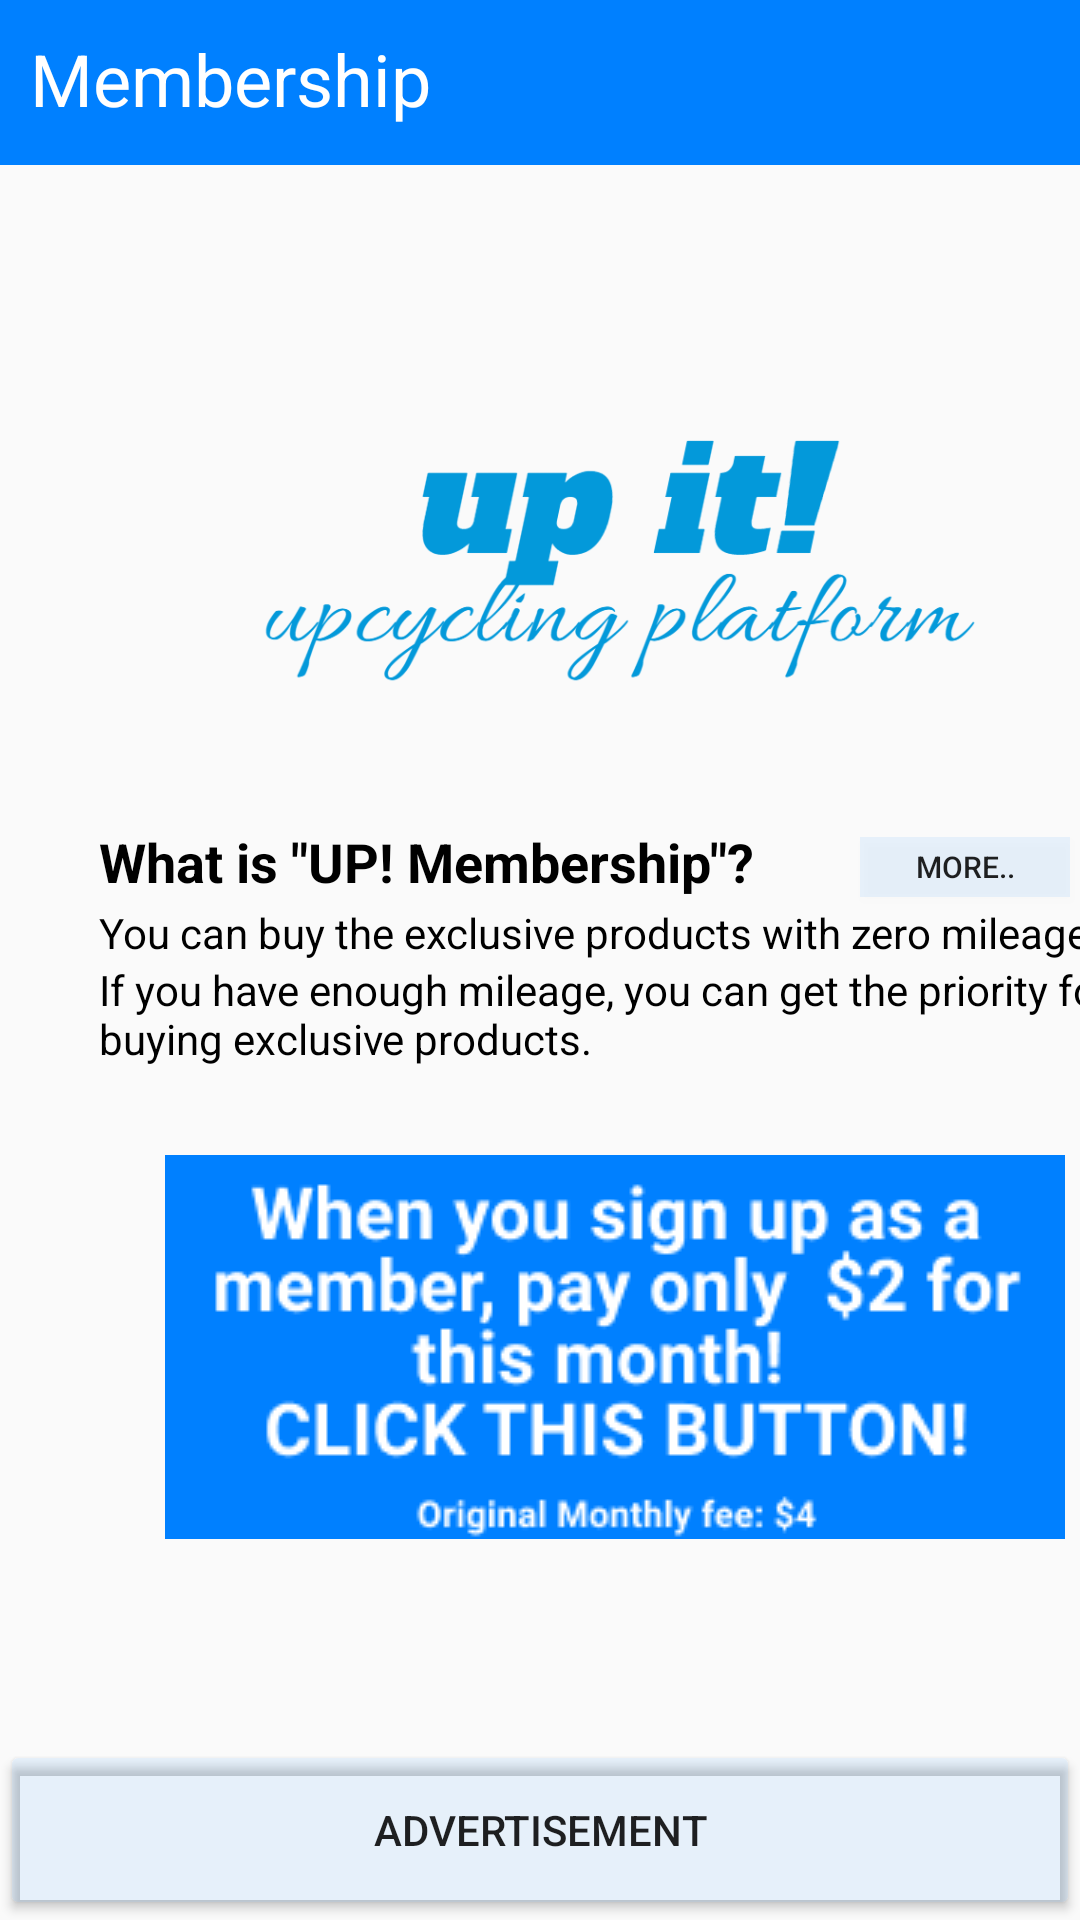

Here is an Android app screen rendered from its layout file. Give the layout XML and the strings, colors and styles it references.
<!-- AndroidManifest.xml: application theme AppTheme -->
<!-- res/layout/activity_membershipnew.xml -->
<?xml version="1.0" encoding="utf-8"?>
<androidx.constraintlayout.widget.ConstraintLayout xmlns:android="http://schemas.android.com/apk/res/android"
    xmlns:app="http://schemas.android.com/apk/res-auto"
    xmlns:tools="http://schemas.android.com/tools"
    android:layout_width="match_parent"
    android:layout_height="match_parent"
    tools:context=".Membershipnew">

    <Button
        android:id="@+id/advertisement2"
        android:layout_width="match_parent"
        android:layout_height="60dp"
        android:layout_marginTop="580dp"
        android:backgroundTint="@color/colorAd"
        android:text="Advertisement"
        app:layout_constraintTop_toTopOf="parent"
        tools:layout_editor_absoluteX="-1dp" />

    <ImageButton
        android:id="@+id/imageButton2"
        android:layout_width="wrap_content"
        android:layout_height="wrap_content"
        android:layout_marginStart="55dp"
        android:layout_marginTop="385dp"
        android:background="@android:color/transparent"
        app:layout_constraintStart_toStartOf="parent"
        app:layout_constraintTop_toTopOf="@+id/include3"
        app:srcCompat="@drawable/guide" />

    <TextView
        android:id="@+id/textView9"
        android:layout_width="wrap_content"
        android:layout_height="wrap_content"
        android:layout_marginStart="33dp"
        android:text='What is "UP! Membership"?'
        android:textColor="@android:color/black"
        android:textSize="18sp"
        android:textStyle="bold"
        app:layout_constraintStart_toStartOf="parent"
        app:layout_constraintTop_toBottomOf="@+id/imageView2" />

    <TextView
        android:id="@+id/textView10"
        android:layout_width="344dp"
        android:layout_height="wrap_content"
        android:layout_marginStart="33dp"
        android:text="If you have enough mileage, you can get the priority for buying exclusive products."
        android:textColor="@android:color/black"
        app:layout_constraintStart_toStartOf="parent"
        app:layout_constraintTop_toBottomOf="@+id/textView11" />

    <TextView
        android:id="@+id/textView11"
        android:layout_width="wrap_content"
        android:layout_height="wrap_content"
        android:layout_marginStart="33dp"
        android:layout_marginTop="2dp"
        android:text="You can buy the exclusive products with zero mileage"
        android:textColor="@android:color/black"
        app:layout_constraintStart_toStartOf="parent"
        app:layout_constraintTop_toBottomOf="@+id/textView9" />

    <include
        android:id="@+id/include3"
        layout="@layout/toolbar_membership" />

    <ImageView
        android:id="@+id/imageView2"
        android:layout_width="344dp"
        android:layout_height="194dp"
        android:layout_marginStart="33dp"
        android:layout_marginTop="26dp"

        android:padding="1dp"
        android:scaleType="centerCrop"

        app:layout_constraintStart_toStartOf="parent"
        app:layout_constraintTop_toBottomOf="@+id/include3"
        app:srcCompat="@drawable/logo" />

    <Button
        android:id="@+id/morebutton"
        android:layout_width="70dp"
        android:layout_height="20dp"
        android:layout_marginStart="35dp"
        android:layout_marginTop="4dp"
        android:background="@color/colorAd"
        android:text="More.."
        android:textSize="10sp"
        app:layout_constraintStart_toEndOf="@+id/textView9"
        app:layout_constraintTop_toBottomOf="@+id/imageView2" />

</androidx.constraintlayout.widget.ConstraintLayout>
<!-- res/layout/toolbar_membership.xml (included above) -->
<?xml version="1.0" encoding="utf-8"?>
<androidx.appcompat.widget.Toolbar
    xmlns:android="http://schemas.android.com/apk/res/android"
    xmlns:app="http://schemas.android.com/apk/res-auto"
    android:layout_width="match_parent"
    android:layout_height="55dp"
    app:contentInsetStart="0dp"
    android:background="@color/colorPrimary">

    <RelativeLayout
        android:layout_width="match_parent"
        android:layout_height="match_parent">

        <TextView
            android:id="@+id/mypage"
            android:layout_width="wrap_content"
            android:layout_height="wrap_content"
            android:layout_alignParentStart="true"
            android:layout_alignParentTop="true"
            android:layout_alignParentBottom="true"
            android:layout_marginStart="10dp"
            android:layout_marginTop="10dp"
            android:layout_marginBottom="5dp"
            android:text="Membership"
            android:textColor="@android:color/white"
            android:textSize="24sp"
            android:textStyle="normal" />



    </RelativeLayout>
</androidx.appcompat.widget.Toolbar>
<!-- resources referenced by this layout -->
<resources>
  <color name="colorAd">#140080FF</color>
  <color name="colorPrimary">#0080FF</color>
  <!-- drawable guide: png bitmap (drawable-v24, 8843 bytes) -->
  <!-- drawable logo: png bitmap (drawable-v24, 65188 bytes) -->
  <style name="AppTheme" parent="Theme.AppCompat.Light.NoActionBar">
          
          
      </style>
</resources>
